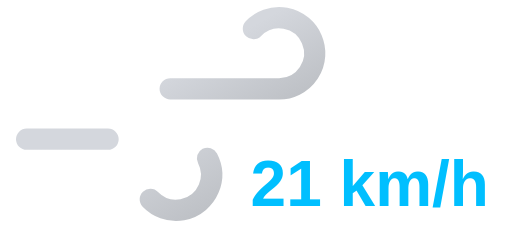
t = 0.00 s
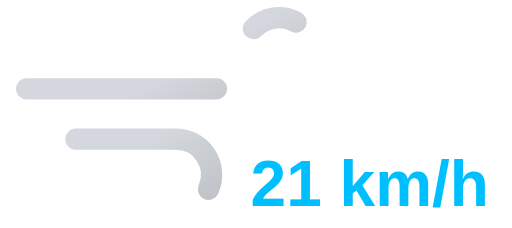
t = 1.05 s
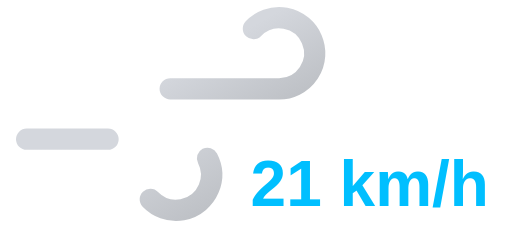
t = 2.10 s
t = 3.15 s: frame unchanged from t = 1.05 s, image omitted

The animated SVG that drew these frames (rendered in a browser with its animation timeline set to each time). Animation: 2 SMIL elements (animate=2); one cycle of 4.20 s, repeats indefinitely.

<svg xmlns="http://www.w3.org/2000/svg" xmlns:xlink="http://www.w3.org/1999/xlink" viewBox="8 16 72 32">
	<defs>
		<linearGradient id="a" x1="27.56" y1="17.64" x2="38.27" y2="36.19" gradientUnits="userSpaceOnUse">
			<stop offset="0" stop-color="#d4d7dd"/>
			<stop offset="0.45" stop-color="#d4d7dd"/>
			<stop offset="1" stop-color="#bec1c6"/>
		</linearGradient>
		<linearGradient id="b" x1="19.96" y1="29.03" x2="31.37" y2="48.8" xlink:href="#a"/>
	</defs>
	<path d="M43.64,20a5,5,0,1,1,3.61,8.46H11.75" fill="none" stroke-dasharray="35 22" stroke-linecap="round" stroke-miterlimit="10" stroke-width="3" stroke="url(#a)">
		<animate attributeName="stroke-dashoffset" values="-57; 57" dur="4.2s" repeatCount="indefinite"/>
	</path>
	<path d="M29.14,44a5,5,0,1,0,3.61-8.46h-21" fill="none" stroke-dasharray="24 15" stroke-linecap="round" stroke-miterlimit="10" stroke-width="3" stroke="url(#b)">
		<animate attributeName="stroke-dashoffset" values="-39; 39" dur="4.2s" begin="-.525s" repeatCount="indefinite"/>
	</path>
	<path fill="#374151"/>
	<text x="60" y="45" font-family="Arial, sans-serif" font-size="9" font-weight="bold" fill="#00bfff" text-anchor="middle">21 km/h</text>
</svg>
